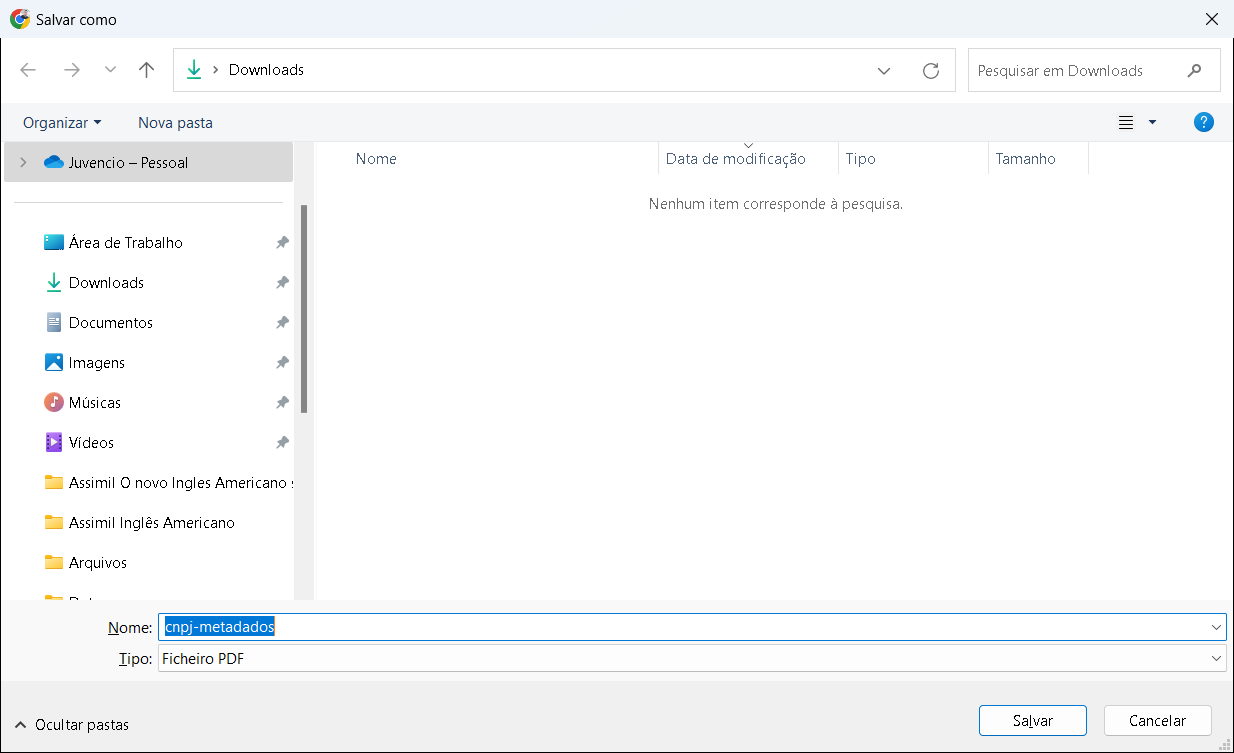
Task: Download mensal de arquivos do site dados.gov.br e descompactação com envio de E-mail de notificação
Workflow: SalvarComo

Step 1 [try]: Use Application: Salvar como on the dialog in window 'Salvar como' (chrome.exe)

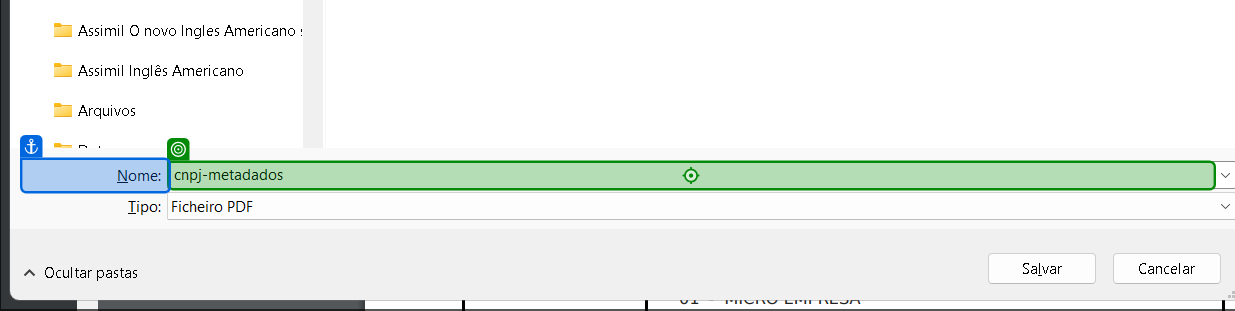
Step 2 [try]: type [in_CaminhoSalvarArquivo] into 'Caminho salvar arquivo'

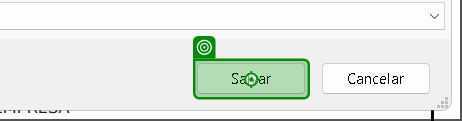
Step 3: click on 'Salvar'

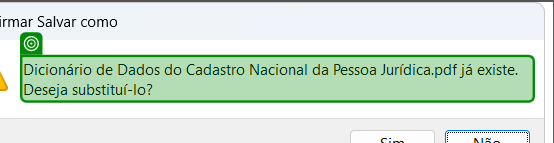
Step 4: check 'Já Existe'

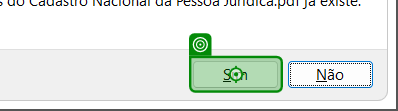
Step 5 [try]: click on 'Sim'